Labelled photos from "dataset", an image-classification folder in SettNozz/image_recognition. The possible labels are: borsch, patatoes, sausage.

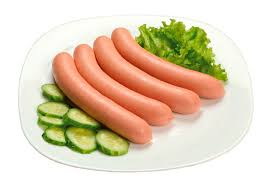
Label: sausage

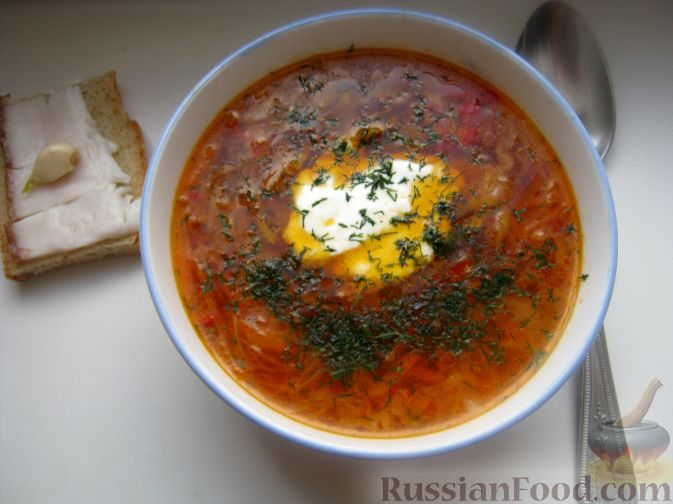
Label: borsch

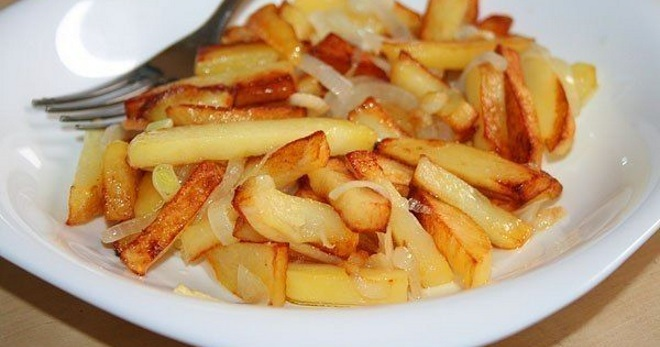
Label: patatoes

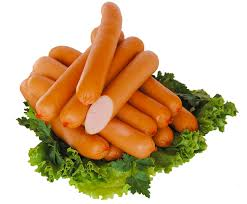
Label: sausage

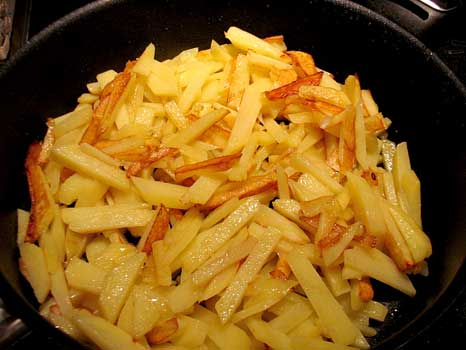
Label: patatoes

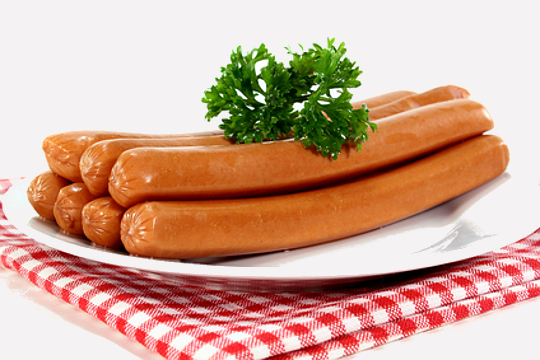
Label: sausage
